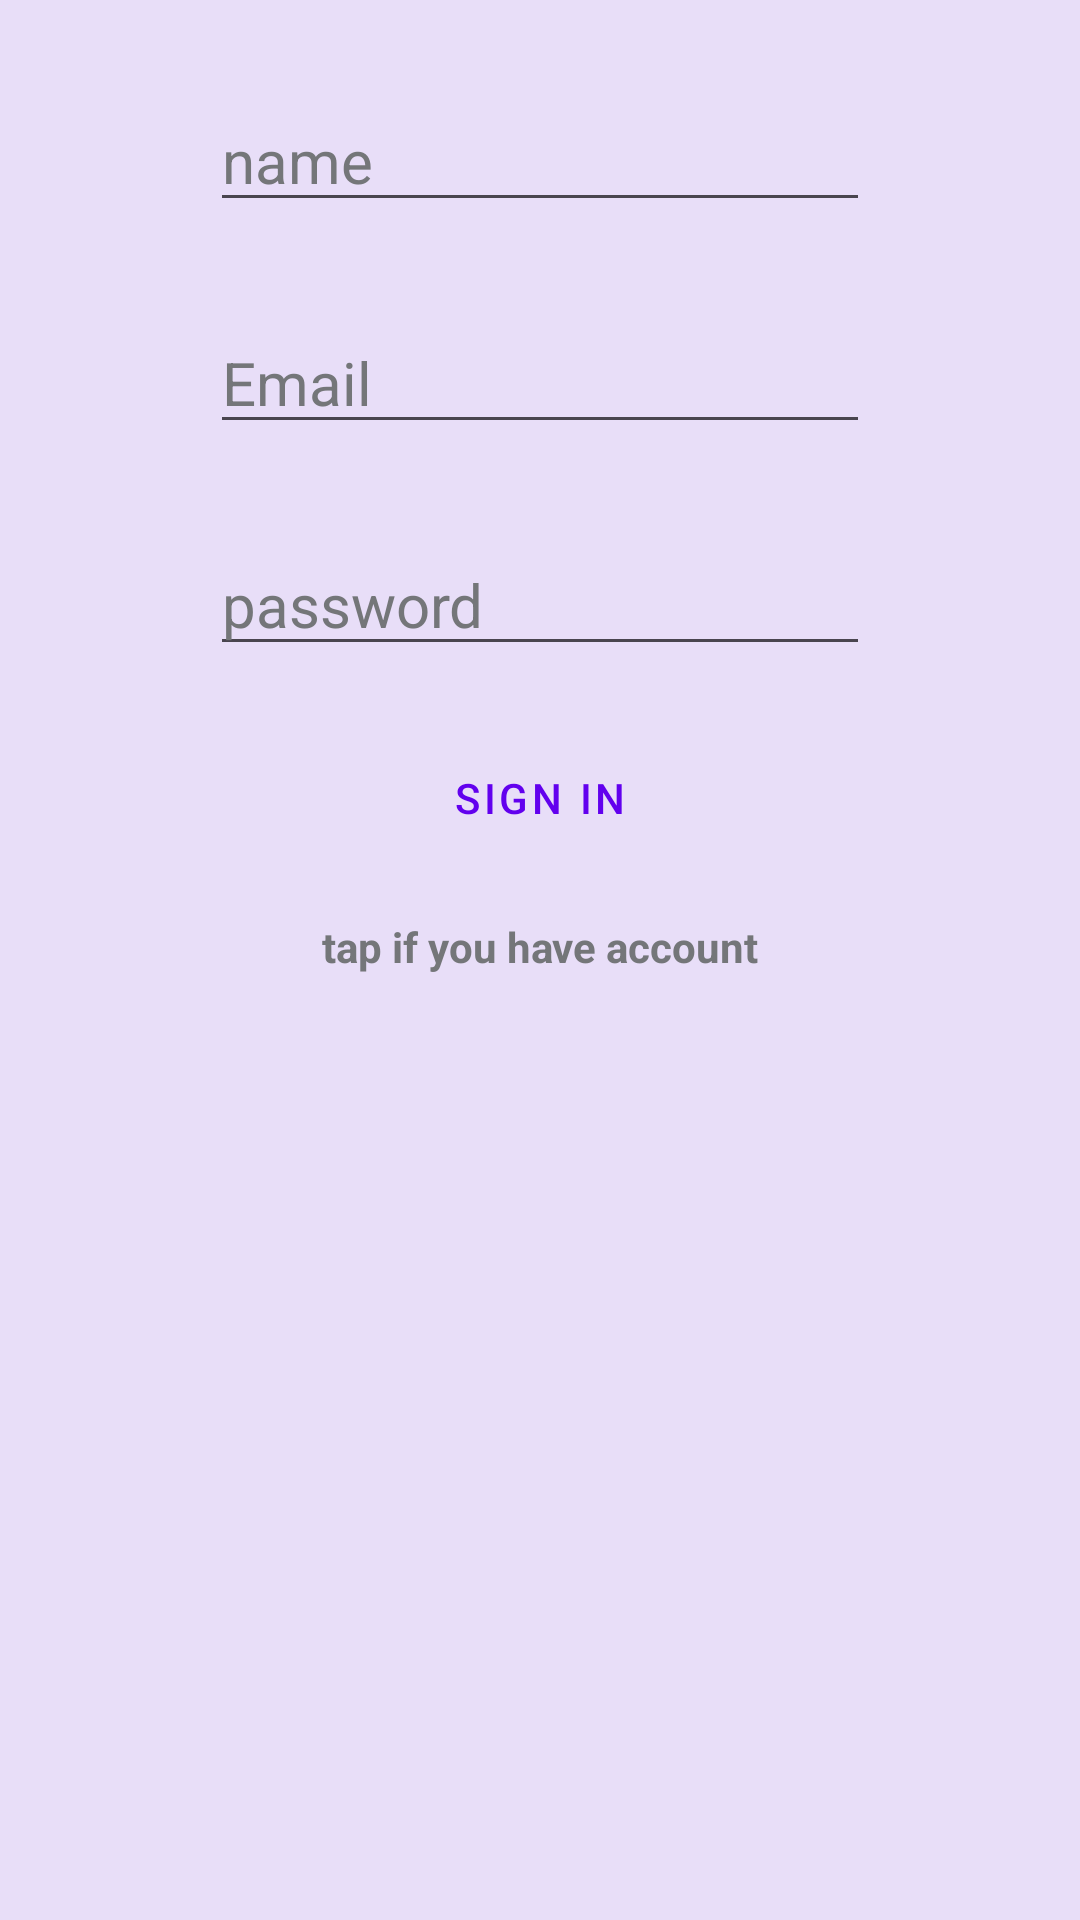

This screen was rendered from an Android layout file. Write that file and the resources it references.
<!-- AndroidManifest.xml: application theme Theme.JassMusic -->
<!-- res/layout/activity_signin.xml -->
<?xml version="1.0" encoding="utf-8"?>
<LinearLayout xmlns:android="http://schemas.android.com/apk/res/android"
    xmlns:app="http://schemas.android.com/apk/res-auto"
    xmlns:tools="http://schemas.android.com/tools"
    android:layout_width="match_parent"
    android:layout_height="match_parent"
    tools:context=".signin_activity"
    android:background="#E8DEF8"
    android:gravity="center_horizontal"
    android:orientation="vertical">

    <EditText
        android:id="@+id/signin_name"
        android:layout_width="match_parent"
        android:layout_height="wrap_content"
        android:layout_marginStart="70dp"
        android:layout_marginEnd="70dp"
        android:inputType="textPersonName"
        android:paddingTop="40dp"
        android:hint="name"
        android:textColorHint="@color/material_dynamic_neutral50"
        android:textColor="@color/material_dynamic_neutral20"
        android:textSize="20sp" />

    <EditText
        android:id="@+id/signin_email"
        android:layout_width="match_parent"
        android:layout_height="wrap_content"
        android:layout_marginStart="70dp"
        android:layout_marginEnd="70dp"
        android:inputType="textEmailAddress|textEmailSubject"
        android:paddingTop="40dp"
        android:hint="Email"
        android:textColorHint="@color/material_dynamic_neutral50"
        android:textColor="@color/material_dynamic_neutral20"
        android:textSize="20sp" />

    <EditText
        android:id="@+id/signin_password"
        android:layout_width="match_parent"
        android:layout_height="wrap_content"
        android:layout_marginStart="70dp"
        android:layout_marginEnd="70dp"
        android:inputType="textPassword|numberPassword"
        android:textColor="@color/material_dynamic_neutral20"
        android:paddingTop="40dp"
        android:hint="password"
        android:textColorHint="@color/material_dynamic_neutral50"
        android:textSize="20sp" />

    <com.google.android.material.button.MaterialButton
        android:id="@+id/signin_button"
        style="@style/Widget.MaterialComponents.Button.TextButton"
        android:layout_width="wrap_content"
        android:layout_height="wrap_content"
        android:layout_marginTop="20dp"
        android:text="sign in"
        app:layout_constraintBottom_toBottomOf="parent"
        app:layout_constraintEnd_toEndOf="parent"
        app:layout_constraintStart_toStartOf="parent"
        app:layout_constraintTop_toTopOf="parent" />

    <TextView
        android:id="@+id/login_text"
        android:layout_width="match_parent"
        android:layout_height="wrap_content"
        android:text="tap if you have account"
        android:gravity="center"
        android:textStyle="bold"
        android:layout_marginTop="16dp"
        android:textColor="@color/material_dynamic_neutral50" />
</LinearLayout>
<!-- resources referenced by this layout -->
<resources>
  <style name="Theme.JassMusic" parent="Theme.Material3.DayNight.NoActionBar">
          
          <item name="colorPrimary">@color/purple_500</item>
          <item name="colorPrimaryVariant">@color/purple_700</item>
          <item name="colorOnPrimary">@color/white</item>
          
          <item name="colorSecondary">@color/teal_200</item>
          <item name="colorSecondaryVariant">@color/teal_700</item>
          <item name="colorOnSecondary">@color/black</item>
          
          <item name="android:statusBarColor">@color/black</item>
          
          <item name="android:windowFullscreen">true</item>
      </style>
  <color name="purple_500">#FF6200EE</color>
  <color name="purple_700">#FF3700B3</color>
  <color name="white">#FFFFFFFF</color>
  <color name="teal_200">#FF03DAC5</color>
  <color name="teal_700">#FF018786</color>
  <color name="black">#FF000000</color>
</resources>
